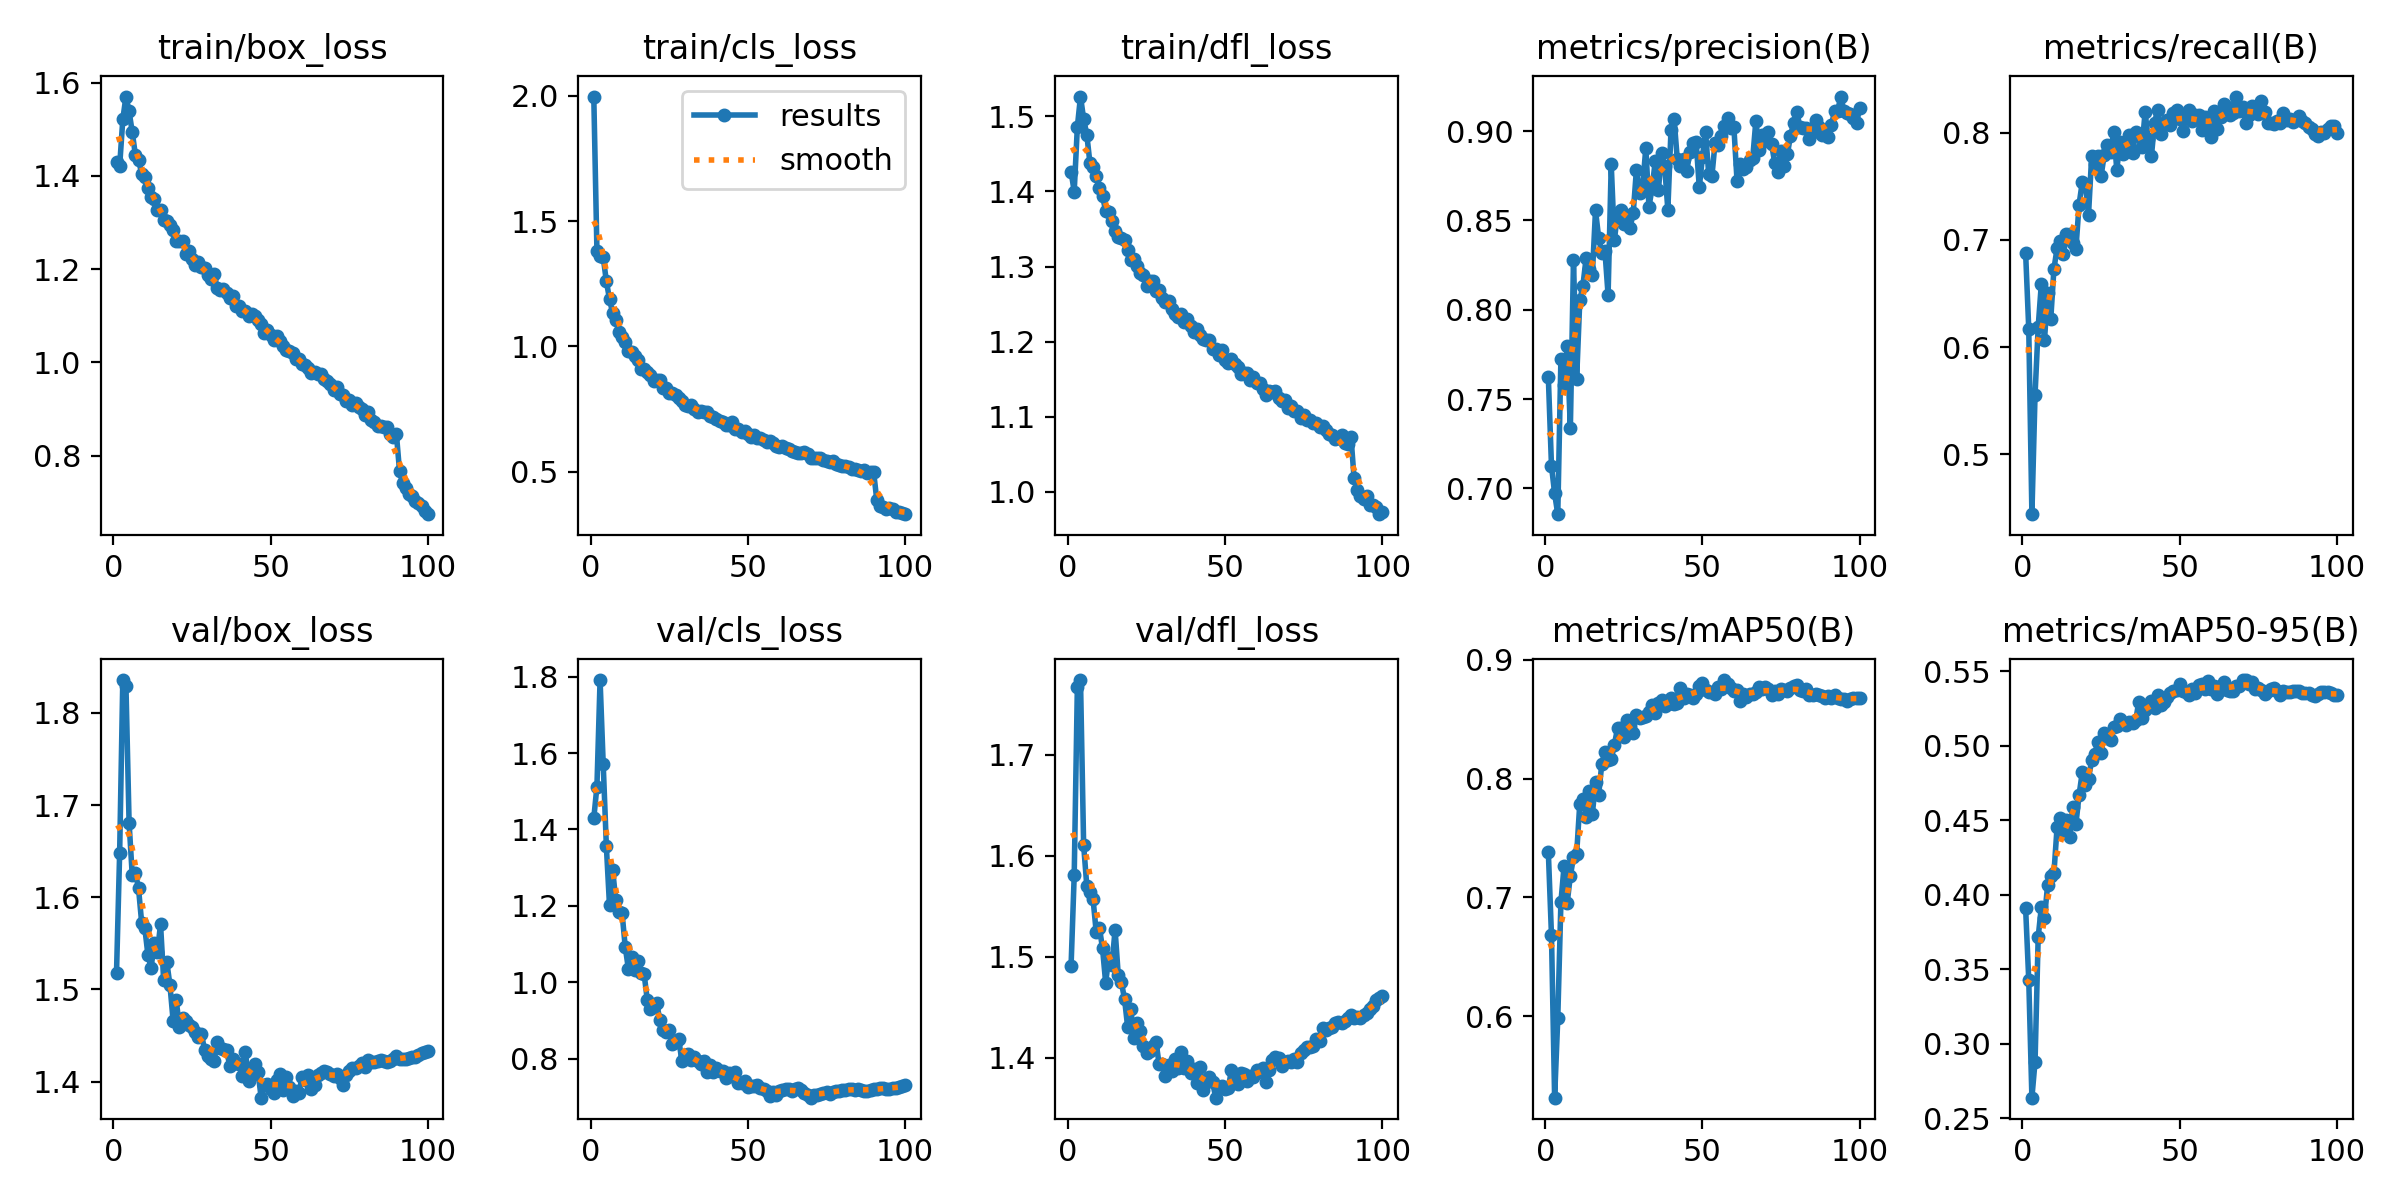

The file beside this chart, header and first rows:
epoch, time, train/box_loss, train/cls_loss, train/dfl_loss, metrics/precision(B), metrics/recall(B), metrics/mAP50(B), metrics/mAP50-95(B), val/box_loss, val/cls_loss, val/dfl_loss, lr/pg0, lr/pg1, lr/pg2
1, 160.4, 1.431, 1.998, 1.427, 0.7621, 0.6881, 0.7382, 0.3909, 1.518, 1.43, 1.491, 0.003328, 0.003328, 0.003328
2, 314.6, 1.421, 1.383, 1.4, 0.7126, 0.6169, 0.6681, 0.3427, 1.649, 1.512, 1.58, 0.006595, 0.006595, 0.006595
3, 473.2, 1.521, 1.363, 1.486, 0.6971, 0.4442, 0.5316, 0.2637, 1.836, 1.791, 1.767, 0.009796, 0.009796, 0.009796
4, 631.1, 1.57, 1.356, 1.526, 0.6855, 0.5556, 0.5984, 0.2879, 1.83, 1.57, 1.774, 0.009703, 0.009703, 0.009703
5, 792.9, 1.538, 1.26, 1.497, 0.7725, 0.6189, 0.6961, 0.3716, 1.681, 1.356, 1.61, 0.009604, 0.009604, 0.009604
6, 956.1, 1.494, 1.19, 1.476, 0.7577, 0.659, 0.7263, 0.3916, 1.624, 1.201, 1.57, 0.009505, 0.009505, 0.009505
7, 1117, 1.445, 1.133, 1.438, 0.78, 0.6065, 0.6954, 0.3844, 1.627, 1.294, 1.565, 0.009406, 0.009406, 0.009406
8, 1274, 1.435, 1.105, 1.433, 0.7336, 0.6505, 0.7182, 0.4064, 1.61, 1.214, 1.557, 0.009307, 0.009307, 0.009307
9, 1432, 1.405, 1.059, 1.421, 0.8276, 0.6262, 0.7337, 0.4123, 1.572, 1.183, 1.524, 0.009208, 0.009208, 0.009208
10, 1591, 1.398, 1.036, 1.405, 0.7611, 0.6728, 0.7366, 0.4143, 1.567, 1.181, 1.529, 0.009109, 0.009109, 0.009109
11, 1750, 1.373, 1.019, 1.394, 0.8052, 0.6921, 0.7789, 0.445, 1.537, 1.093, 1.508, 0.00901, 0.00901, 0.00901
12, 1910, 1.356, 0.9837, 1.374, 0.8135, 0.699, 0.7824, 0.4515, 1.524, 1.035, 1.474, 0.008911, 0.008911, 0.008911
13, 2072, 1.35, 0.9781, 1.373, 0.8287, 0.6869, 0.768, 0.442, 1.551, 1.065, 1.499, 0.008812, 0.008812, 0.008812
14, 2234, 1.328, 0.96, 1.361, 0.8227, 0.7051, 0.7895, 0.4502, 1.541, 1.031, 1.492, 0.008713, 0.008713, 0.008713
15, 2394, 1.328, 0.944, 1.347, 0.8196, 0.7051, 0.7703, 0.4389, 1.571, 1.055, 1.527, 0.008614, 0.008614, 0.008614
16, 2555, 1.304, 0.9107, 1.34, 0.8556, 0.6976, 0.7968, 0.459, 1.51, 1.024, 1.482, 0.008515, 0.008515, 0.008515
17, 2718, 1.303, 0.9082, 1.338, 0.8403, 0.6917, 0.7864, 0.4474, 1.53, 1.022, 1.475, 0.008416, 0.008416, 0.008416
18, 2879, 1.295, 0.8982, 1.336, 0.832, 0.733, 0.8123, 0.4668, 1.504, 0.9541, 1.458, 0.008317, 0.008317, 0.008317
19, 3038, 1.283, 0.8877, 1.322, 0.8328, 0.7536, 0.8227, 0.482, 1.466, 0.9298, 1.43, 0.008218, 0.008218, 0.008218
20, 3200, 1.26, 0.8604, 1.309, 0.8082, 0.7524, 0.8157, 0.4734, 1.488, 0.9378, 1.448, 0.008119, 0.008119, 0.008119
21, 3574, 1.261, 0.865, 1.31, 0.8813, 0.7233, 0.8161, 0.4778, 1.459, 0.9446, 1.42, 0.00802, 0.00802, 0.00802
22, 3870, 1.261, 0.8664, 1.301, 0.8388, 0.7779, 0.8286, 0.4901, 1.469, 0.9019, 1.434, 0.007921, 0.007921, 0.007921
23, 4174, 1.233, 0.8356, 1.292, 0.8542, 0.7706, 0.8423, 0.4945, 1.466, 0.8737, 1.427, 0.007822, 0.007822, 0.007822
24, 4496, 1.239, 0.8348, 1.289, 0.8556, 0.7779, 0.8422, 0.5027, 1.461, 0.8709, 1.412, 0.007723, 0.007723, 0.007723
25, 4821, 1.221, 0.8145, 1.274, 0.8479, 0.7597, 0.8346, 0.4949, 1.46, 0.8741, 1.405, 0.007624, 0.007624, 0.007624
26, 5139, 1.209, 0.8143, 1.28, 0.8519, 0.7791, 0.8495, 0.5086, 1.454, 0.838, 1.407, 0.007525, 0.007525, 0.007525
27, 5715, 1.215, 0.8069, 1.28, 0.8459, 0.7888, 0.8433, 0.5051, 1.448, 0.8436, 1.411, 0.007426, 0.007426, 0.007426
28, 5883, 1.204, 0.7946, 1.268, 0.8543, 0.7815, 0.8386, 0.504, 1.452, 0.8512, 1.416, 0.007327, 0.007327, 0.007327
29, 6051, 1.202, 0.7834, 1.269, 0.8781, 0.801, 0.8538, 0.5124, 1.434, 0.7941, 1.394, 0.007228, 0.007228, 0.007228
30, 6216, 1.187, 0.7668, 1.258, 0.8655, 0.7654, 0.8507, 0.5133, 1.428, 0.8105, 1.394, 0.007129, 0.007129, 0.007129
31, 6383, 1.18, 0.7622, 1.253, 0.8696, 0.7913, 0.852, 0.5177, 1.424, 0.812, 1.382, 0.00703, 0.00703, 0.00703
32, 6536, 1.189, 0.7655, 1.254, 0.8905, 0.7801, 0.8524, 0.5149, 1.422, 0.7969, 1.393, 0.006931, 0.006931, 0.006931
33, 6689, 1.16, 0.7494, 1.243, 0.8578, 0.7904, 0.8556, 0.5141, 1.443, 0.8034, 1.387, 0.006832, 0.006832, 0.006832
34, 6848, 1.156, 0.7396, 1.237, 0.868, 0.798, 0.8618, 0.5161, 1.436, 0.7941, 1.399, 0.006733, 0.006733, 0.006733
35, 7004, 1.157, 0.7418, 1.233, 0.8833, 0.7808, 0.8551, 0.5151, 1.435, 0.7861, 1.39, 0.006634, 0.006634, 0.006634
36, 7160, 1.149, 0.7389, 1.237, 0.8669, 0.801, 0.8631, 0.5168, 1.434, 0.7943, 1.406, 0.006535, 0.006535, 0.006535
37, 7313, 1.137, 0.7394, 1.226, 0.8878, 0.7966, 0.8662, 0.5296, 1.417, 0.7637, 1.39, 0.006436, 0.006436, 0.006436
38, 7468, 1.142, 0.7206, 1.23, 0.8802, 0.7864, 0.8607, 0.5186, 1.424, 0.7832, 1.397, 0.006337, 0.006337, 0.006337
39, 7621, 1.121, 0.7178, 1.221, 0.856, 0.8192, 0.8631, 0.5238, 1.42, 0.7643, 1.385, 0.006238, 0.006238, 0.006238
40, 7773, 1.121, 0.7087, 1.212, 0.9003, 0.7937, 0.8677, 0.5271, 1.419, 0.7746, 1.389, 0.006139, 0.006139, 0.006139
41, 7926, 1.111, 0.7016, 1.217, 0.9065, 0.7779, 0.8627, 0.5298, 1.406, 0.7687, 1.375, 0.00604, 0.00604, 0.00604
42, 8080, 1.11, 0.6983, 1.208, 0.8844, 0.8095, 0.8634, 0.5255, 1.432, 0.7668, 1.391, 0.005941, 0.005941, 0.005941
43, 8232, 1.099, 0.6872, 1.204, 0.8806, 0.8216, 0.8762, 0.5337, 1.4, 0.7482, 1.368, 0.005842, 0.005842, 0.005842
44, 8382, 1.103, 0.6863, 1.202, 0.8845, 0.7991, 0.868, 0.5273, 1.408, 0.7621, 1.377, 0.005743, 0.005743, 0.005743
45, 8531, 1.1, 0.6974, 1.202, 0.8776, 0.8091, 0.8713, 0.529, 1.419, 0.7553, 1.381, 0.005644, 0.005644, 0.005644
46, 8680, 1.09, 0.6722, 1.19, 0.8884, 0.8116, 0.87, 0.5325, 1.41, 0.7661, 1.376, 0.005545, 0.005545, 0.005545
47, 8827, 1.081, 0.6721, 1.191, 0.8934, 0.807, 0.8681, 0.5354, 1.383, 0.7358, 1.361, 0.005446, 0.005446, 0.005446
48, 8975, 1.064, 0.6585, 1.182, 0.894, 0.8187, 0.8709, 0.5365, 1.396, 0.735, 1.37, 0.005347, 0.005347, 0.005347
49, 9123, 1.069, 0.6634, 1.189, 0.8684, 0.8216, 0.8778, 0.5372, 1.397, 0.742, 1.372, 0.005248, 0.005248, 0.005248
50, 9271, 1.059, 0.6509, 1.175, 0.8855, 0.8131, 0.8801, 0.5412, 1.392, 0.7266, 1.369, 0.005149, 0.005149, 0.005149
51, 9418, 1.048, 0.6404, 1.172, 0.8993, 0.8019, 0.8741, 0.5366, 1.387, 0.7273, 1.37, 0.00505, 0.00505, 0.00505
52, 9565, 1.057, 0.6469, 1.177, 0.8758, 0.8143, 0.8731, 0.5357, 1.402, 0.7295, 1.388, 0.004951, 0.004951, 0.004951
53, 9711, 1.046, 0.6354, 1.17, 0.8746, 0.8209, 0.8726, 0.5338, 1.409, 0.7313, 1.38, 0.004852, 0.004852, 0.004852
54, 9859, 1.036, 0.6348, 1.166, 0.8931, 0.8107, 0.8712, 0.5377, 1.391, 0.7232, 1.374, 0.004753, 0.004753, 0.004753
55, 10005, 1.026, 0.6253, 1.157, 0.8921, 0.8167, 0.877, 0.5351, 1.405, 0.7198, 1.385, 0.004654, 0.004654, 0.004654
56, 10151, 1.024, 0.6196, 1.158, 0.8973, 0.8169, 0.8755, 0.5403, 1.394, 0.7152, 1.384, 0.004555, 0.004555, 0.004555
57, 10298, 1.021, 0.6221, 1.158, 0.903, 0.8022, 0.8829, 0.5415, 1.385, 0.702, 1.377, 0.004456, 0.004456, 0.004456
58, 10447, 1.007, 0.6137, 1.148, 0.9074, 0.8143, 0.8797, 0.5378, 1.39, 0.7122, 1.382, 0.004357, 0.004357, 0.004357
59, 10594, 1.007, 0.6036, 1.153, 0.9019, 0.8083, 0.8761, 0.543, 1.388, 0.7053, 1.381, 0.004258, 0.004258, 0.004258
60, 10740, 0.9956, 0.5977, 1.145, 0.9023, 0.7961, 0.8736, 0.5376, 1.405, 0.7146, 1.388, 0.004159, 0.004159, 0.004159
... 40 more rows
